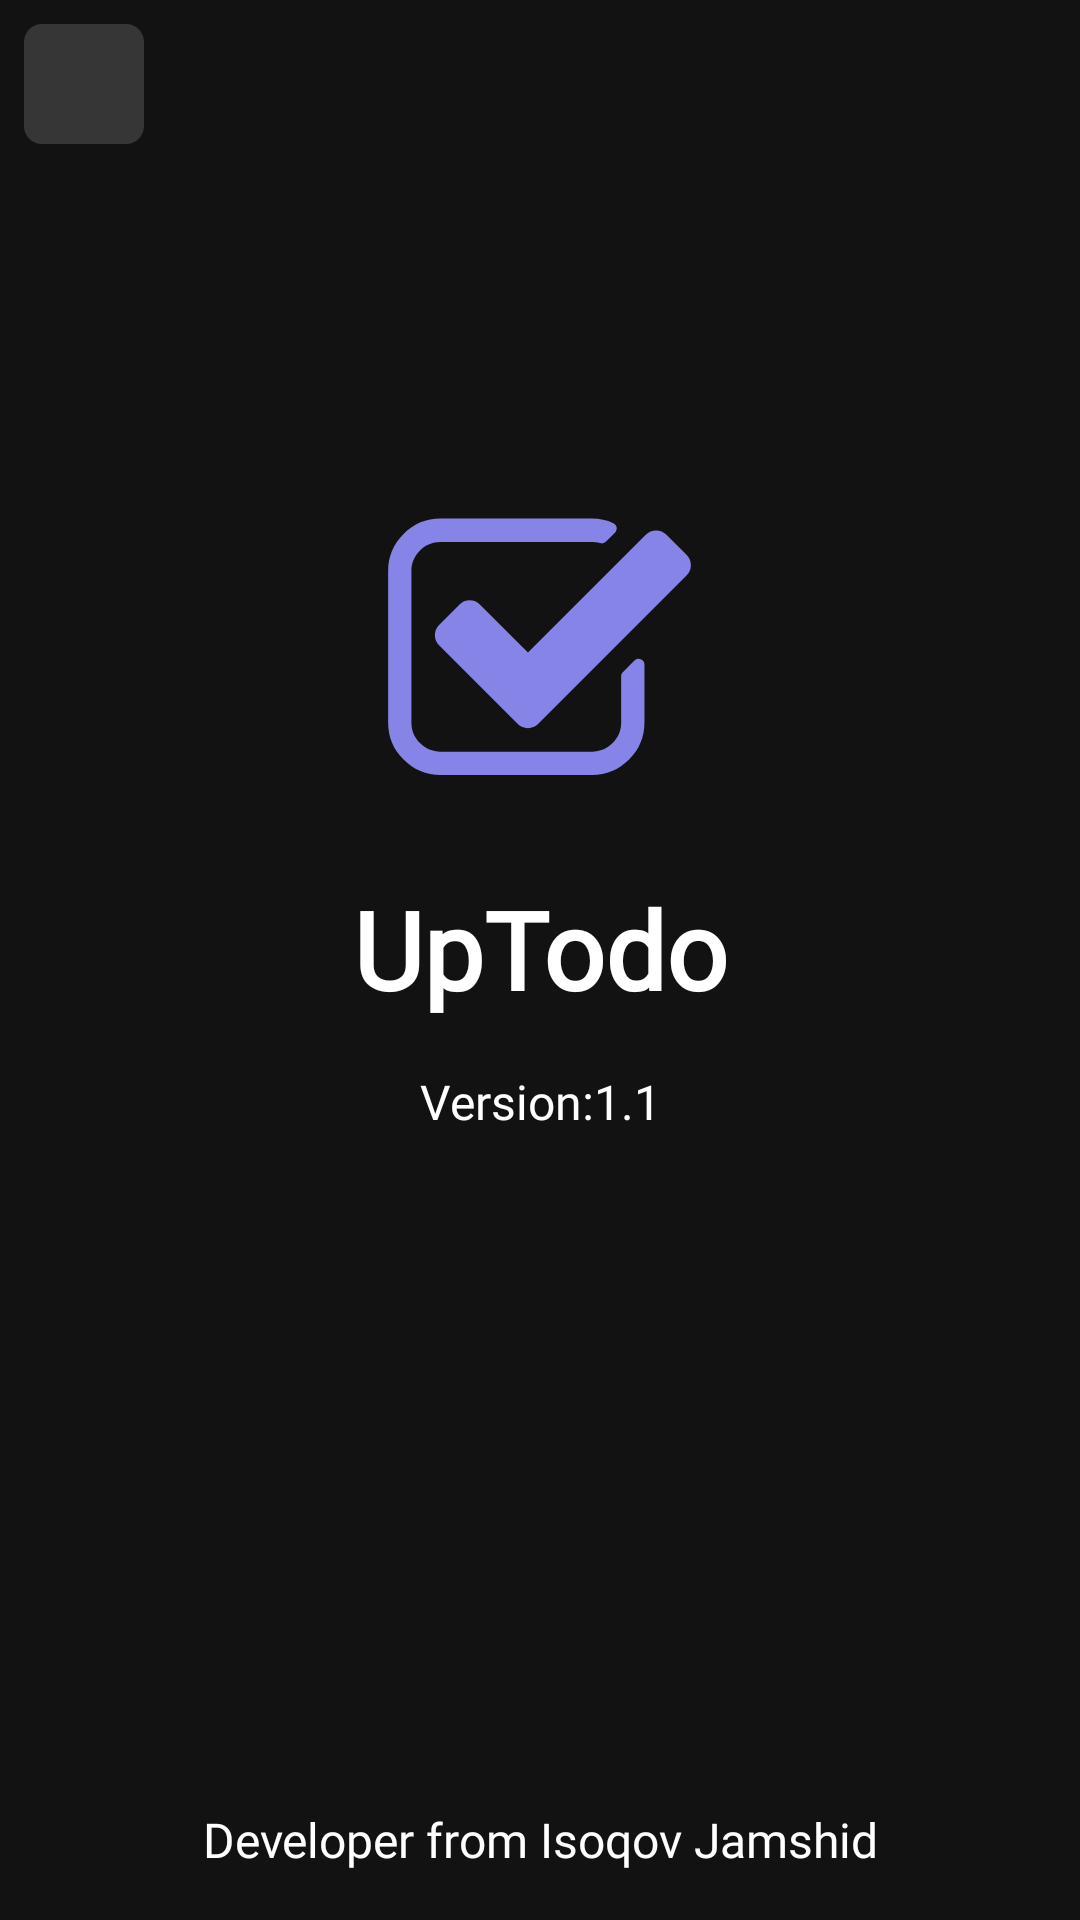

Produce the Android XML layout that renders to this screen, including the resource entries it uses.
<!-- AndroidManifest.xml: application theme Theme.TaskApp -->
<!-- res/layout/fragment_about.xml -->
<?xml version="1.0" encoding="utf-8"?>
<androidx.constraintlayout.widget.ConstraintLayout xmlns:android="http://schemas.android.com/apk/res/android"
    xmlns:app="http://schemas.android.com/apk/res-auto"
    xmlns:tools="http://schemas.android.com/tools"
    android:layout_width="match_parent"
    android:layout_height="match_parent"
    android:background="@color/black"
    tools:context=".ui.main.screens.about.AboutFragment">

    <ImageView
        android:id="@+id/img_close"
        android:layout_width="40dp"
        android:layout_height="40dp"
        android:layout_margin="8dp"
        android:background="@drawable/bg_close_btn"
        android:padding="8dp"
        android:src="@drawable/ic_close"
        app:layout_constraintStart_toStartOf="parent"
        app:layout_constraintTop_toTopOf="parent"
        tools:ignore="ContentDescription" />


    <ImageView
        android:id="@+id/ic_logo"
        android:layout_width="120dp"
        android:layout_height="120dp"
        android:src="@drawable/ic_logo"
        app:layout_constraintBottom_toBottomOf="parent"
        app:layout_constraintEnd_toEndOf="parent"
        app:layout_constraintStart_toStartOf="parent"
        app:layout_constraintTop_toTopOf="parent"
        app:layout_constraintVertical_bias="0.3"
        tools:ignore="ContentDescription" />

    <TextView
        android:id="@+id/tv_app_name"
        android:layout_width="wrap_content"
        android:layout_height="wrap_content"
        android:layout_marginTop="16dp"
        android:fontFamily="@font/lato_bold"
        android:text="@string/app_name"
        android:textSize="36sp"
        android:textStyle="bold"
        app:layout_constraintEnd_toEndOf="@+id/ic_logo"
        app:layout_constraintStart_toStartOf="@+id/ic_logo"
        app:layout_constraintTop_toBottomOf="@+id/ic_logo" />

    <TextView
        android:layout_width="wrap_content"
        android:layout_height="wrap_content"
        android:layout_marginTop="16dp"
        android:text="@string/app_version"
        android:textSize="16sp"
        app:layout_constraintEnd_toEndOf="@id/tv_app_name"
        app:layout_constraintStart_toStartOf="@id/tv_app_name"
        app:layout_constraintTop_toBottomOf="@id/tv_app_name" />


    <TextView
        android:id="@+id/dev_name"
        android:layout_width="wrap_content"
        android:layout_height="wrap_content"
        android:layout_margin="16dp"
        android:text="@string/developer"
        android:textSize="16sp"
        app:layout_constraintBottom_toBottomOf="parent"
        app:layout_constraintEnd_toEndOf="parent"
        app:layout_constraintStart_toStartOf="parent" />


</androidx.constraintlayout.widget.ConstraintLayout>
<!-- resources referenced by this layout -->
<resources>
  <color name="black">#121212</color>
  <!-- drawable bg_close_btn (drawable) -->
  <?xml version="1.0" encoding="utf-8"?>
  <selector xmlns:android="http://schemas.android.com/apk/res/android">
  
      <item android:state_pressed="true">
          <shape android:shape="rectangle" android:innerRadiusRatio="1">
              <corners android:radius="6dp"/>
              <solid android:color="#656262"/>
          </shape>
      </item>
  
      <item android:state_pressed="false">
          <shape android:shape="rectangle">
          <corners android:radius="6dp"/>
              <solid android:color="@color/color_light_black"/>
          </shape>
      </item>
  </selector>
  <string name="app_name">UpTodo</string>
  <string name="app_version">Version:1.1</string>
  <string name="developer">Developer from Isoqov Jamshid</string>
  <style name="Theme.TaskApp" parent="Theme.MaterialComponents.DayNight.NoActionBar">
          
          <item name="colorPrimary">@color/white</item>
          <item name="colorPrimaryVariant">@color/black</item>
          <item name="colorOnPrimary">@color/black</item>
          <item name="colorPrimaryDark">@color/black</item>
          
          <item name="colorSecondary">@color/intro_btn_color</item>
          <item name="colorSecondaryVariant">@color/teal_700</item>
          <item name="colorOnSecondary">@color/black</item>
          <item name="android:textColor">@color/white</item>
          <item name="fontFamily">@font/lato</item>
          <item name="colorSurface">@color/white</item>
          <item name="android:navigationBarColor">@color/color_light_black</item>
          <item name="bottomSheetDialogTheme">@style/AppBottomSheetDialogTheme</item>
          
          <item name="android:statusBarColor" tools:targetApi="l">?attr/colorPrimaryVariant</item>
          
      </style>
  <color name="color_light_black">#363636</color>
  <color name="white">#FFFFFFFF</color>
  <color name="intro_btn_color">#8875FF</color>
  <color name="teal_700">#FF018786</color>
  <style name="AppBottomSheetDialogTheme" parent="Theme.Design.Light.BottomSheetDialog">
          <item name="bottomSheetStyle">@style/AppModalStyle</item>
      </style>
  <style name="AppModalStyle" parent="Widget.Design.BottomSheet.Modal">
          <item name="android:background">@drawable/bg_bottom_sheet_dialog</item>
      </style>
  <!-- drawable bg_bottom_sheet_dialog (drawable) -->
  <?xml version="1.0" encoding="utf-8"?>
  <shape xmlns:android="http://schemas.android.com/apk/res/android">
      <corners
          android:topLeftRadius="18dp"
          android:topRightRadius="18dp" />
      <solid android:color="@color/black" />
  
      <padding
          android:bottom="10dp"
          android:left="16dp"
          android:right="16dp"
          android:top="10dp" />
  </shape>
</resources>
